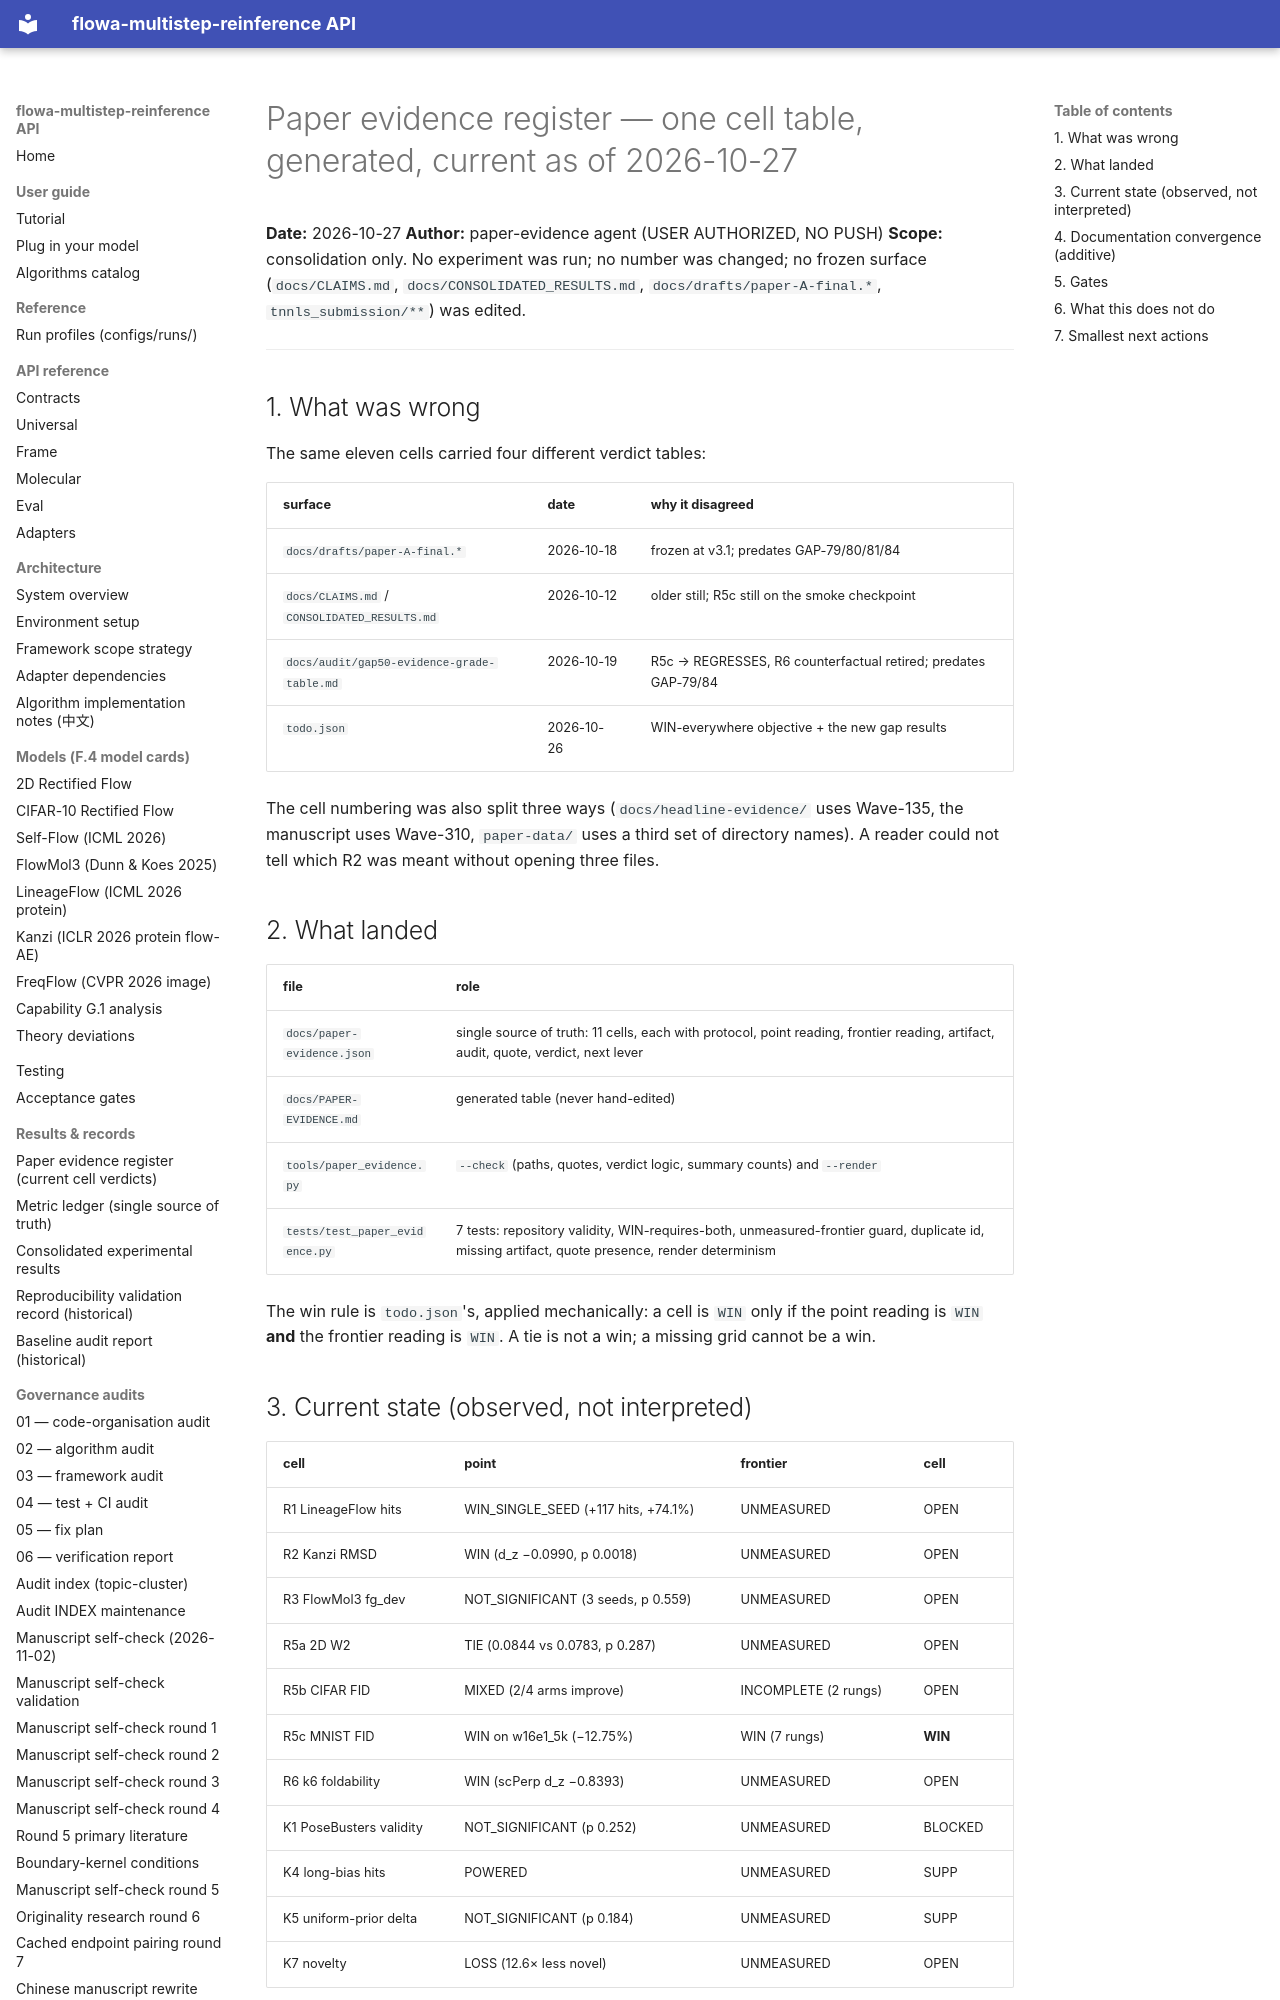

repository: silverenternal/flowa-multistep-reinference · page: audit/paper-evidence-register-2026-10-27/index.html · generator: mkdocs

# Paper evidence register — one cell table, generated, current as of 2026-10-27

**Date:** 2026-10-27
**Author:** paper-evidence agent (USER AUTHORIZED, NO PUSH)
**Scope:** consolidation only. No experiment was run; no number was changed;
no frozen surface (`docs/CLAIMS.md`, `docs/CONSOLIDATED_RESULTS.md`,
`docs/drafts/paper-A-final.*`, `tnnls_submission/**`) was edited.

---

## 1. What was wrong

The same eleven cells carried four different verdict tables:

| surface | date | why it disagreed |
|---|---|---|
| `docs/drafts/paper-A-final.*` | 2026-10-18 | frozen at v3.1; predates GAP-79/80/81/84 |
| `docs/CLAIMS.md` / `CONSOLIDATED_RESULTS.md` | 2026-10-12 | older still; R5c still on the smoke checkpoint |
| `docs/audit/gap50-evidence-grade-table.md` | 2026-10-19 | R5c → REGRESSES, R6 counterfactual retired; predates GAP-79/84 |
| `todo.json` | 2026-10-26 | WIN-everywhere objective + the new gap results |

The cell numbering was also split three ways (`docs/headline-evidence/` uses
Wave-135, the manuscript uses Wave-310, `paper-data/` uses a third set of
directory names). A reader could not tell which R2 was meant without opening
three files.

## 2. What landed

| file | role |
|---|---|
| `docs/paper-evidence.json` | single source of truth: 11 cells, each with protocol, point reading, frontier reading, artifact, audit, quote, verdict, next lever |
| `docs/PAPER-EVIDENCE.md` | generated table (never hand-edited) |
| `tools/paper_evidence.py` | `--check` (paths, quotes, verdict logic, summary counts) and `--render` |
| `tests/test_paper_evidence.py` | 7 tests: repository validity, WIN-requires-both, unmeasured-frontier guard, duplicate id, missing artifact, quote presence, render determinism |

The win rule is `todo.json`'s, applied mechanically: a cell is `WIN` only if
the point reading is `WIN` **and** the frontier reading is `WIN`. A tie is not
a win; a missing grid cannot be a win.
